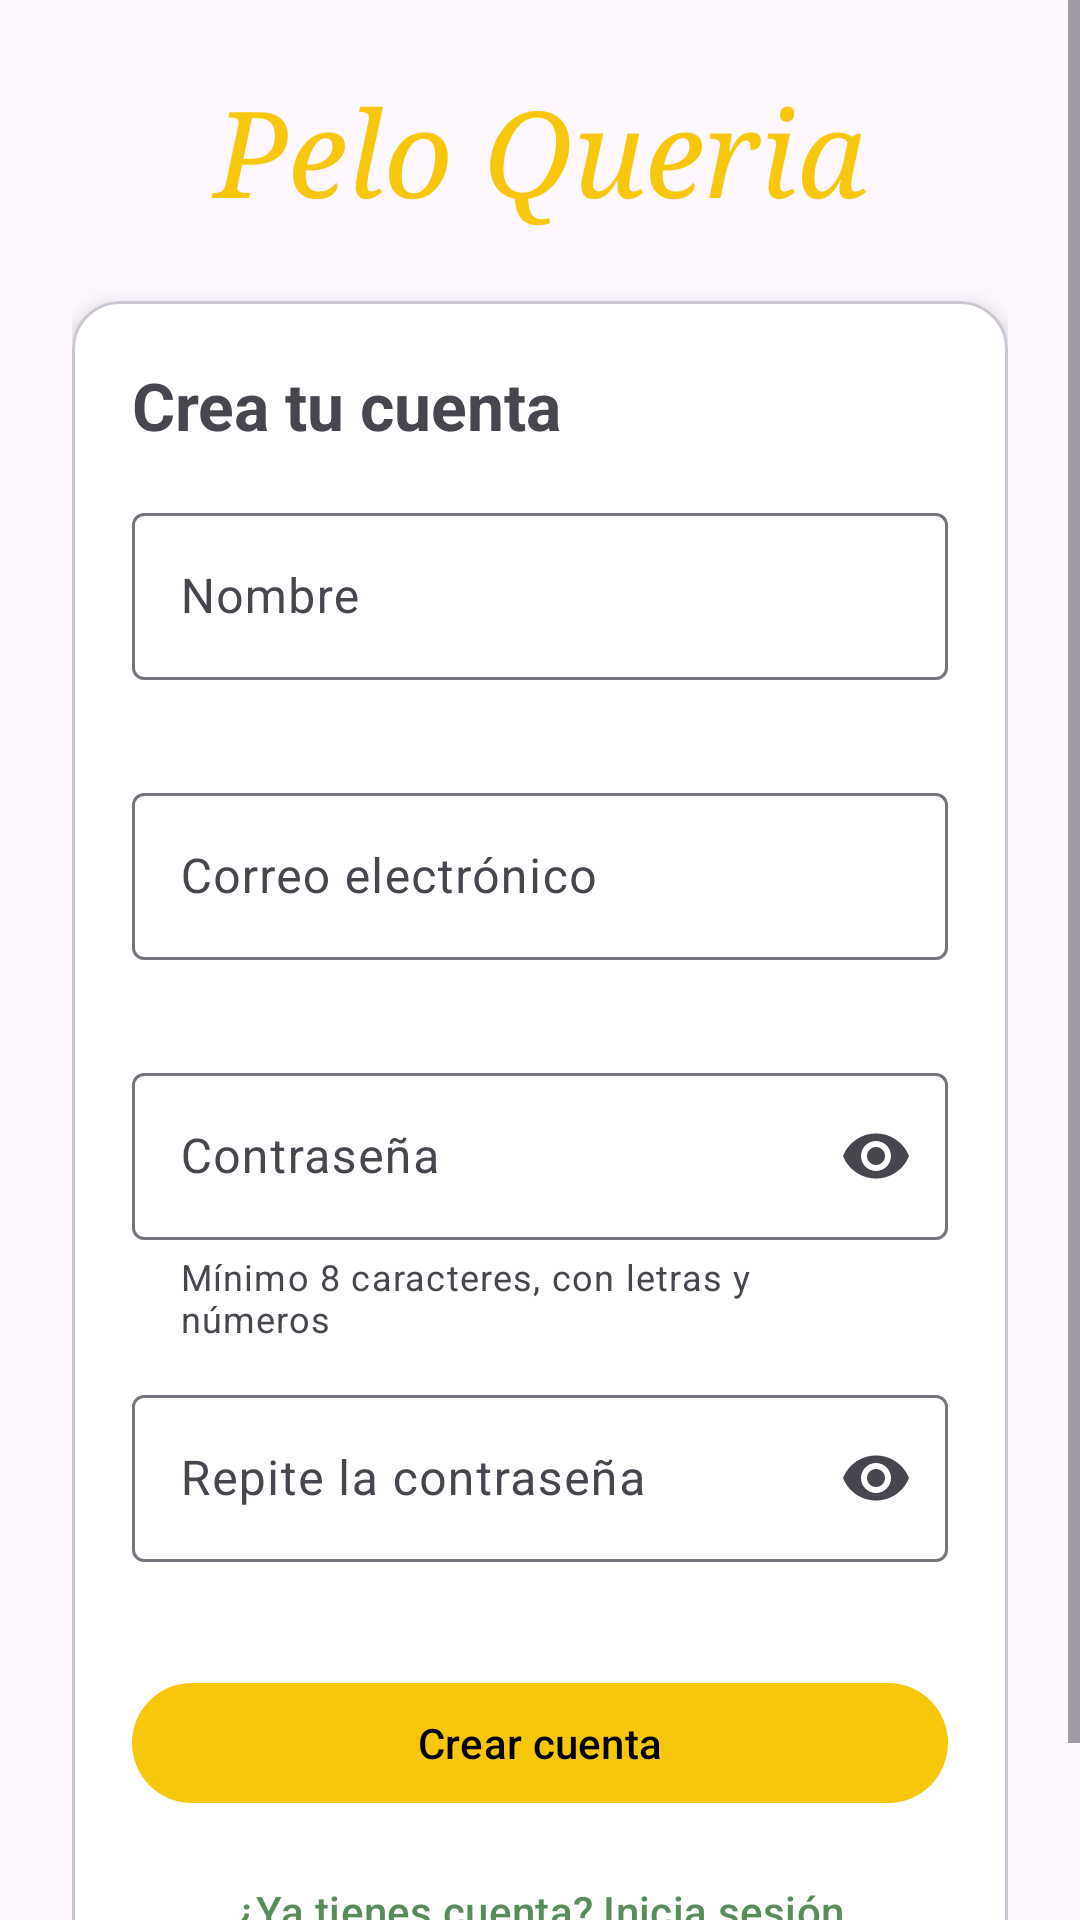

Layout XML and referenced resources for this Android screen:
<!-- AndroidManifest.xml: application theme Theme.App -->
<!-- res/layout/fragment_registro.xml -->
<?xml version="1.0" encoding="utf-8"?>
<ScrollView
    xmlns:android="http://schemas.android.com/apk/res/android"
    xmlns:app="http://schemas.android.com/apk/res-auto"
    android:layout_width="match_parent"
    android:layout_height="match_parent"
    android:fillViewport="true">
    <LinearLayout
        android:layout_width="match_parent"
        android:layout_height="match_parent"
        android:gravity="center"
        android:orientation="vertical"
        android:padding="24dp">
        <TextView
            android:layout_width="match_parent"
            android:layout_height="wrap_content"
            android:text="@string/app_name"
            android:textSize="40sp"
            android:textColor="@color/amarillo"
            android:gravity="center"
            android:fontFamily="serif"
            android:textStyle="italic" />
        <com.google.android.material.card.MaterialCardView
            android:layout_width="match_parent"
            android:layout_height="wrap_content"
            android:layout_marginTop="24dp"
            app:cardBackgroundColor="@color/white"
            app:cardCornerRadius="16dp"
            app:cardElevation="4dp">
            <LinearLayout
                android:layout_width="match_parent"
                android:layout_height="wrap_content"
                android:orientation="vertical"
                android:padding="20dp">
                <TextView
                    android:layout_width="match_parent"
                    android:layout_height="wrap_content"
                    android:text="@string/registro_titulo"
                    android:textSize="22sp"
                    android:textStyle="bold" />
                <com.google.android.material.textfield.TextInputLayout
                    android:id="@+id/tilNombre"
                    style="@style/Widget.Material3.TextInputLayout.OutlinedBox"
                    android:layout_width="match_parent"
                    android:layout_height="wrap_content"
                    android:layout_marginTop="16dp"
                    android:hint="@string/hint_nombre"
                    app:errorEnabled="true">
                    <com.google.android.material.textfield.TextInputEditText
                        android:id="@+id/etNombre"
                        android:layout_width="match_parent"
                        android:layout_height="wrap_content"
                        android:inputType="textPersonName|textCapWords"
                        android:imeOptions="actionNext" />
                </com.google.android.material.textfield.TextInputLayout>
                <com.google.android.material.textfield.TextInputLayout
                    android:id="@+id/tilEmail"
                    style="@style/Widget.Material3.TextInputLayout.OutlinedBox"
                    android:layout_width="match_parent"
                    android:layout_height="wrap_content"
                    android:layout_marginTop="12dp"
                    android:hint="@string/hint_email"
                    app:errorEnabled="true">
                    <com.google.android.material.textfield.TextInputEditText
                        android:id="@+id/etEmail"
                        android:layout_width="match_parent"
                        android:layout_height="wrap_content"
                        android:inputType="textEmailAddress"
                        android:imeOptions="actionNext" />
                </com.google.android.material.textfield.TextInputLayout>
                <com.google.android.material.textfield.TextInputLayout
                    android:id="@+id/tilPassword"
                    style="@style/Widget.Material3.TextInputLayout.OutlinedBox"
                    android:layout_width="match_parent"
                    android:layout_height="wrap_content"
                    android:layout_marginTop="12dp"
                    android:hint="@string/hint_password"
                    app:errorEnabled="true"
                    app:helperText="@string/ayuda_password"
                    app:endIconMode="password_toggle">
                    <com.google.android.material.textfield.TextInputEditText
                        android:id="@+id/etPassword"
                        android:layout_width="match_parent"
                        android:layout_height="wrap_content"
                        android:inputType="textPassword"
                        android:imeOptions="actionNext" />
                </com.google.android.material.textfield.TextInputLayout>
                <com.google.android.material.textfield.TextInputLayout
                    android:id="@+id/tilConfirmar"
                    style="@style/Widget.Material3.TextInputLayout.OutlinedBox"
                    android:layout_width="match_parent"
                    android:layout_height="wrap_content"
                    android:layout_marginTop="12dp"
                    android:hint="@string/hint_confirmar_password"
                    app:errorEnabled="true"
                    app:endIconMode="password_toggle">
                    <com.google.android.material.textfield.TextInputEditText
                        android:id="@+id/etConfirmar"
                        android:layout_width="match_parent"
                        android:layout_height="wrap_content"
                        android:inputType="textPassword"
                        android:imeOptions="actionDone" />
                </com.google.android.material.textfield.TextInputLayout>
                <com.google.android.material.button.MaterialButton
                    android:id="@+id/btnRegistrar"
                    style="@style/Widget.App.Boton"
                    android:layout_width="match_parent"
                    android:layout_height="wrap_content"
                    android:layout_marginTop="16dp"
                    android:text="@string/boton_crear_cuenta" />
                <com.google.android.material.button.MaterialButton
                    android:id="@+id/btnIrLogin"
                    style="@style/Widget.App.Enlace"
                    android:layout_width="match_parent"
                    android:layout_height="wrap_content"
                    android:layout_marginTop="8dp"
                    android:text="@string/boton_ir_login" />
            </LinearLayout>
        </com.google.android.material.card.MaterialCardView>
    </LinearLayout>
</ScrollView>
<!-- resources referenced by this layout -->
<resources>
  <color name="amarillo">#FFF8C60B</color>
  <color name="white">#FFFFFFFF</color>
  <string name="app_name">Pelo Queria</string>
  <string name="ayuda_password">Mínimo 8 caracteres, con letras y números</string>
  <string name="boton_crear_cuenta">Crear cuenta</string>
  <string name="boton_ir_login">¿Ya tienes cuenta? Inicia sesión</string>
  <string name="hint_confirmar_password">Repite la contraseña</string>
  <string name="hint_email">Correo electrónico</string>
  <string name="hint_nombre">Nombre</string>
  <string name="hint_password">Contraseña</string>
  <string name="registro_titulo">Crea tu cuenta</string>
  <style name="Widget.App.Boton" parent="Widget.Material3.Button">
          <item name="backgroundTint">@color/amarillo</item>
          <item name="android:textColor">@color/black</item>
      </style>
  <style name="Widget.App.Enlace" parent="Widget.Material3.Button.TextButton">
          <item name="android:textColor">@color/verde</item>
      </style>
  <style name="Theme.App" parent="Base.Theme.App" />
  <color name="black">#FF000000</color>
  <color name="verde">#FF588C5A</color>
  <style name="Base.Theme.App" parent="Theme.Material3.Light.NoActionBar">
      </style>
</resources>
